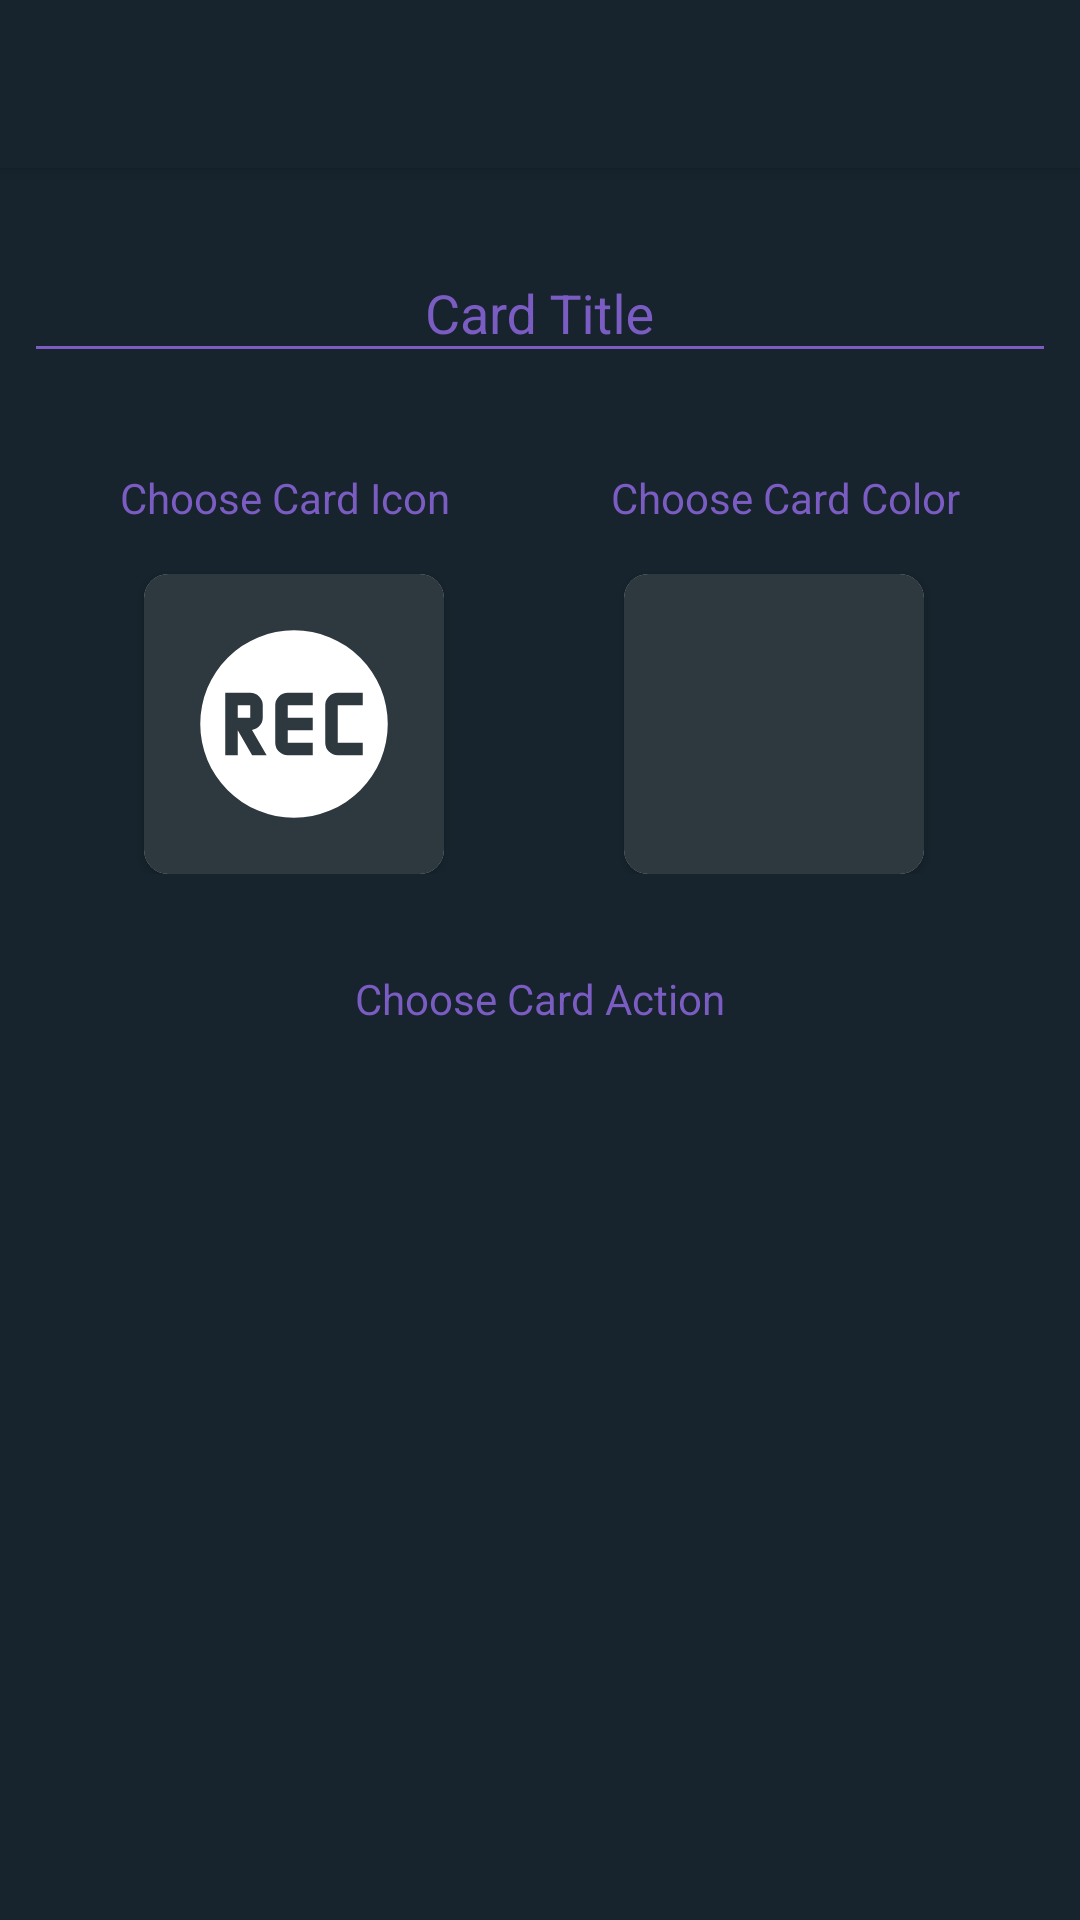

Here is an Android app screen rendered from its layout file. Give the layout XML and the strings, colors and styles it references.
<!-- AndroidManifest.xml: application theme AppTheme -->
<!-- res/layout/activity_new_button.xml -->
<?xml version="1.0" encoding="utf-8"?>
<androidx.coordinatorlayout.widget.CoordinatorLayout xmlns:android="http://schemas.android.com/apk/res/android"
    xmlns:app="http://schemas.android.com/apk/res-auto"
    xmlns:tools="http://schemas.android.com/tools"
    android:layout_width="match_parent"
    android:layout_height="match_parent"
    tools:context=".NewCardActivity">

    <com.google.android.material.appbar.AppBarLayout
        android:layout_width="match_parent"
        android:layout_height="wrap_content"
        android:theme="@style/AppTheme.AppBarOverlay">

        <androidx.appcompat.widget.Toolbar
            android:id="@+id/toolbar"
            android:layout_width="match_parent"
            android:layout_height="?attr/actionBarSize"
            android:background="?attr/colorPrimary"
            app:popupTheme="@style/AppTheme.PopupOverlay" />

    </com.google.android.material.appbar.AppBarLayout>

    <include layout="@layout/content_new_button" />

</androidx.coordinatorlayout.widget.CoordinatorLayout>
<!-- res/layout/content_new_button.xml (included above) -->
<?xml version="1.0" encoding="utf-8"?>
<androidx.constraintlayout.widget.ConstraintLayout xmlns:android="http://schemas.android.com/apk/res/android"
    xmlns:app="http://schemas.android.com/apk/res-auto"
    xmlns:tools="http://schemas.android.com/tools"
    android:layout_width="match_parent"
    android:layout_height="match_parent"
    android:background="@color/colorPrimary"
    app:layout_behavior="@string/appbar_scrolling_view_behavior"
    tools:context=".NewCardActivity"
    tools:showIn="@layout/activity_new_button">

    <com.google.android.material.textfield.TextInputLayout
        android:id="@+id/textInputLayout"
        android:layout_width="match_parent"
        android:layout_height="wrap_content"
        android:layout_marginStart="8dp"
        android:layout_marginTop="16dp"
        android:layout_marginEnd="8dp"
        android:textColorHint="@color/colorAccent"
        app:layout_constraintEnd_toEndOf="parent"
        app:layout_constraintStart_toStartOf="parent"
        app:layout_constraintTop_toTopOf="parent">

        <com.google.android.material.textfield.TextInputEditText
            android:id="@+id/button_title_edit_text"
            android:layout_width="match_parent"
            android:layout_height="wrap_content"
            android:gravity="center"
            android:hint="@string/card_title"
            android:textColor="@android:color/white"
            android:textColorHint="@color/colorAccent"
            android:theme="@style/EditTextTheme" />

    </com.google.android.material.textfield.TextInputLayout>

    <androidx.constraintlayout.widget.ConstraintLayout
        android:id="@+id/constraintLayout2"
        android:layout_width="wrap_content"
        android:layout_height="wrap_content"
        android:layout_marginStart="32dp"
        android:layout_marginTop="32dp"
        app:layout_constraintStart_toStartOf="parent"
        app:layout_constraintTop_toBottomOf="@+id/textInputLayout">

        <TextView
            android:id="@+id/choose_button_icon_tv"
            android:layout_width="wrap_content"
            android:layout_height="wrap_content"
            android:layout_marginStart="8dp"
            android:layout_marginTop="32dp"
            android:text="@string/choose_card_icon"
            android:textColor="@color/colorAccent"
            app:layout_constraintStart_toStartOf="parent" />

        <androidx.cardview.widget.CardView
            android:layout_width="wrap_content"
            android:layout_height="wrap_content"
            android:layout_marginStart="16dp"
            android:layout_marginTop="16dp"
            android:layout_marginEnd="8dp"
            android:elevation="10dp"
            app:cardCornerRadius="8dp"
            app:layout_constraintEnd_toEndOf="parent"
            app:layout_constraintStart_toStartOf="parent"
            app:layout_constraintTop_toBottomOf="@+id/choose_button_icon_tv">

            <ImageButton
                android:id="@+id/button_icon_image_button"
                android:layout_width="100dp"
                android:layout_height="100dp"
                android:background="@color/cardPrimary"
                android:contentDescription="@string/card_icon"
                android:scaleType="fitCenter"
                app:srcCompat="@drawable/icon_record_rec" />
        </androidx.cardview.widget.CardView>

    </androidx.constraintlayout.widget.ConstraintLayout>


    <androidx.constraintlayout.widget.ConstraintLayout
        android:id="@+id/constraintLayout3"
        android:layout_width="wrap_content"
        android:layout_height="wrap_content"
        android:layout_marginTop="32dp"
        android:layout_marginEnd="32dp"
        app:layout_constraintEnd_toEndOf="parent"
        app:layout_constraintTop_toBottomOf="@+id/textInputLayout">

        <TextView
            android:id="@+id/choose_button_color"
            android:layout_width="wrap_content"
            android:layout_height="wrap_content"
            android:layout_marginStart="8dp"
            android:layout_marginEnd="8dp"
            android:text="@string/choose_card_color"
            android:textColor="@color/colorAccent"
            app:layout_constraintEnd_toEndOf="parent"
            app:layout_constraintStart_toStartOf="parent" />

        <androidx.cardview.widget.CardView
            android:layout_width="wrap_content"
            android:layout_height="wrap_content"
            android:layout_marginStart="8dp"
            android:layout_marginTop="16dp"
            android:layout_marginEnd="16dp"
            android:elevation="10dp"
            app:cardCornerRadius="8dp"
            app:layout_constraintEnd_toEndOf="parent"
            app:layout_constraintStart_toStartOf="parent"
            app:layout_constraintTop_toBottomOf="@+id/choose_button_color">

            <ImageButton
                android:id="@+id/color_image_button"
                android:layout_width="100dp"
                android:layout_height="100dp"
                android:background="@color/cardPrimary"
                android:contentDescription="@string/color_image_button" />
        </androidx.cardview.widget.CardView>
    </androidx.constraintlayout.widget.ConstraintLayout>

    <TextView
        android:id="@+id/choose_btn_action_tv"
        android:layout_width="wrap_content"
        android:layout_height="wrap_content"
        android:layout_marginStart="8dp"
        android:layout_marginTop="32dp"
        android:layout_marginEnd="8dp"
        android:text="Choose Card Action"
        android:textColor="@color/colorAccent"
        app:layout_constraintEnd_toEndOf="parent"
        app:layout_constraintStart_toStartOf="parent"
        app:layout_constraintTop_toBottomOf="@+id/constraintLayout3" />

</androidx.constraintlayout.widget.ConstraintLayout>
<!-- resources referenced by this layout -->
<resources>
  <color name="cardPrimary">#2e383f</color>
  <color name="colorAccent">#7B5CC2</color>
  <color name="colorPrimary">#17242d</color>
  <!-- drawable icon_record_rec (drawable) -->
  <vector xmlns:android="http://schemas.android.com/apk/res/android"
      android:width="24dp"
      android:height="24dp"
      android:tint="#FFFFFF"
      android:viewportWidth="24"
      android:viewportHeight="24">
    <path
        android:fillColor="#FF000000"
        android:pathData="m12,4.5a7.5,7.5 0,0 0,-7.5 7.5a7.5,7.5 0,0 0,7.5 7.5a7.5,7.5 0,0 0,7.5 -7.5a7.5,7.5 0,0 0,-7.5 -7.5m-5.5,5l2,0a1,1 0,0 1,1 1l0,1c0,0.5 -0.38,0.9 -0.86,0.97l1.17,2.03l-1.16,0l-1.15,-2l0,2l-1,0m5,-5l2,0l0,1l-2,0l0,1l2,0l0,1l-2,0l0,1l2,0l0,1l-2,0a1,1 0,0 1,-1 -1l0,-3a1,1 0,0 1,1 -1m4,0l2,0l0,1l-2,0l0,3l2,0l0,1l-2,0a1,1 0,0 1,-1 -1l0,-3a1,1 0,0 1,1 -1m-8,1l0,1l1,0l0,-1"/>
  </vector>
  <string name="card_icon">Card Icon</string>
  <string name="card_title">Card Title</string>
  <string name="choose_card_color">Choose Card Color</string>
  <string name="choose_card_icon">Choose Card Icon</string>
  <string name="color_image_button">Color Image Button</string>
  <style name="AppTheme.AppBarOverlay" parent="ThemeOverlay.AppCompat.Dark.ActionBar" />
  <style name="AppTheme.PopupOverlay" parent="ThemeOverlay.AppCompat.Light" />
  <style name="EditTextTheme" parent="AppTheme">
          <item name="colorControlNormal">@color/colorAccent</item>
          <item name="colorControlActivated">@color/colorAccent</item>
          <item name="colorControlHighlight">@color/colorAccent</item>
      </style>
  <style name="AppTheme" parent="Theme.AppCompat.Light.DarkActionBar">
          
          <item name="colorPrimary">@color/colorPrimary</item>
          <item name="colorPrimaryDark">@color/colorPrimaryDark</item>
          <item name="colorAccent">@color/colorAccent</item>
      </style>
  <color name="colorPrimaryDark">#17242D</color>
</resources>
